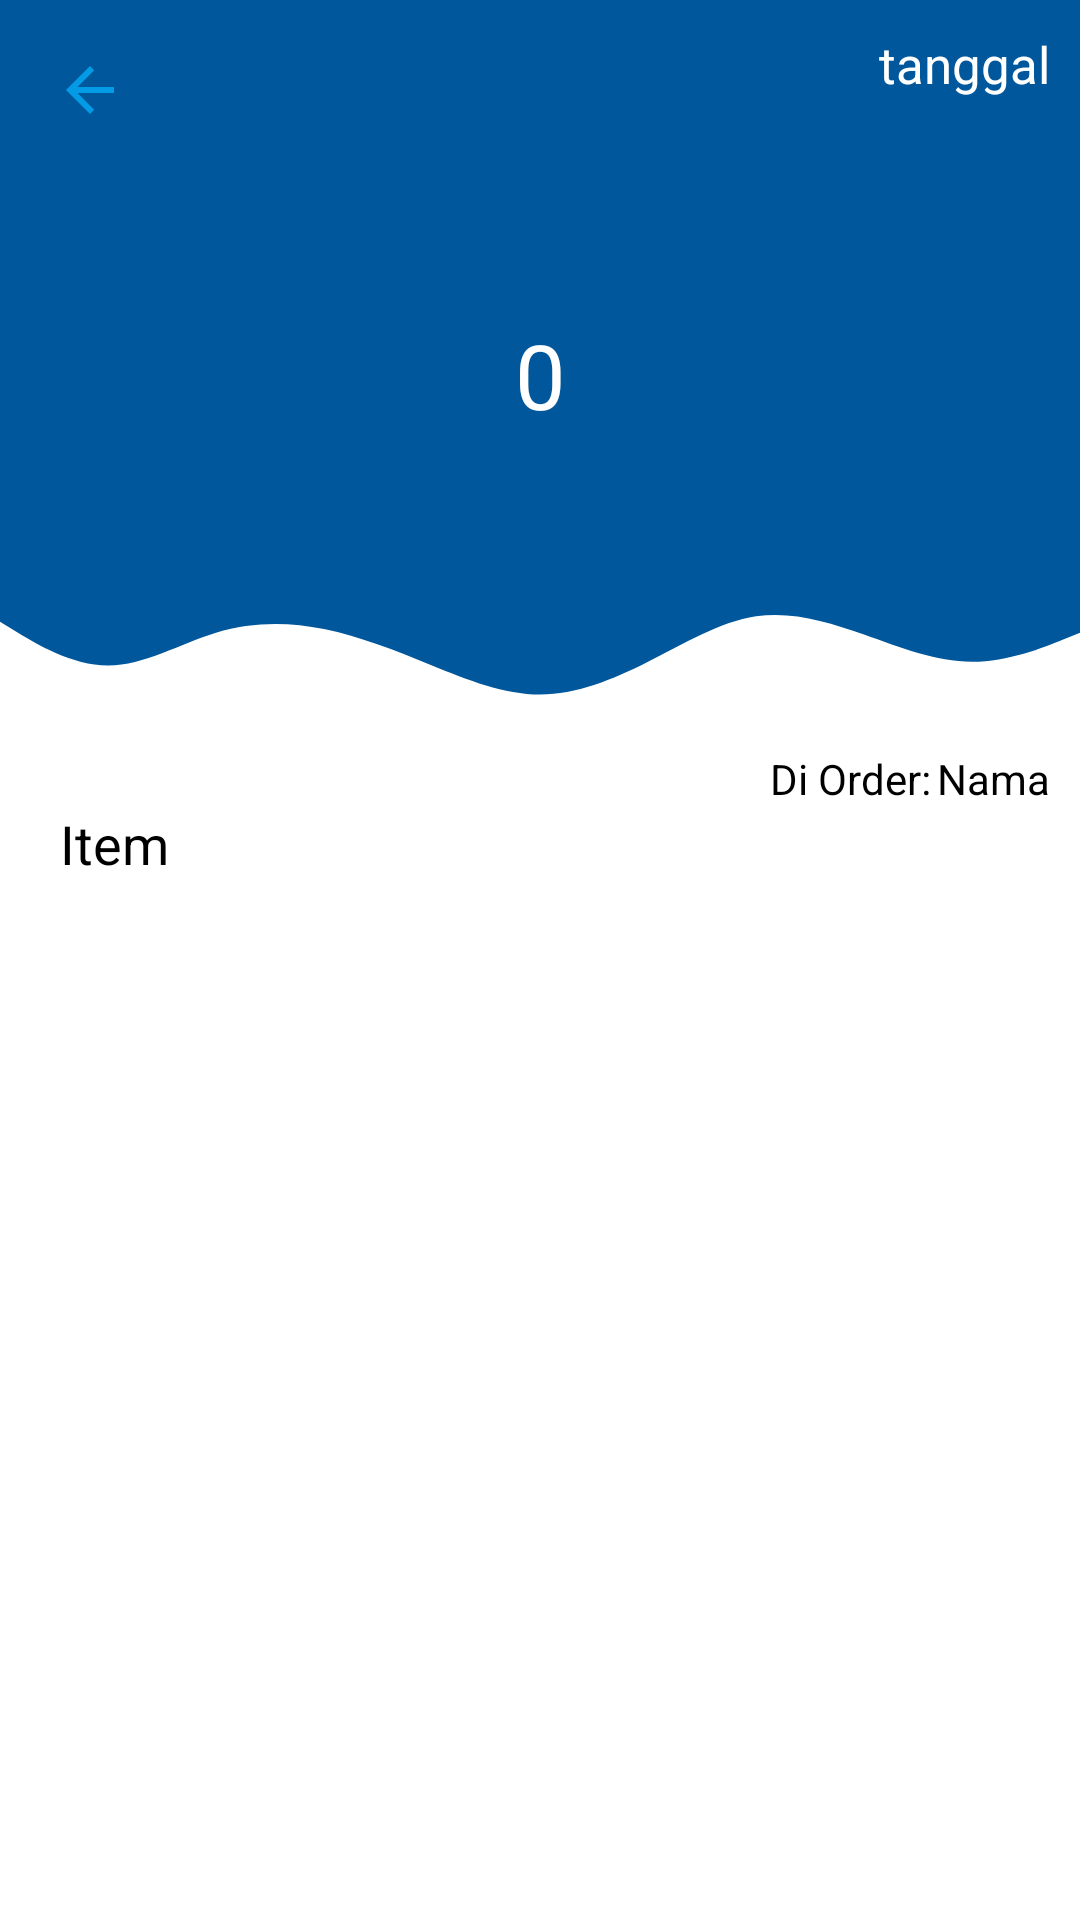

The Android layout XML behind this screen, and the referenced resources:
<!-- AndroidManifest.xml: application theme Theme.TrackerSales -->
<!-- res/layout/fragment_detail_order_history.xml -->
<?xml version="1.0" encoding="utf-8"?>
<FrameLayout xmlns:android="http://schemas.android.com/apk/res/android"
    xmlns:app="http://schemas.android.com/apk/res-auto"
    xmlns:tools="http://schemas.android.com/tools"
    android:layout_width="match_parent"
    android:layout_height="match_parent"
    tools:context=".DetailOrderHistory">

    <LinearLayout
        android:layout_width="match_parent"
        android:layout_height="match_parent"
        android:orientation="vertical">


        <LinearLayout
            android:layout_width="match_parent"
            android:layout_height="wrap_content"
            android:minHeight="200dp"
            android:background="@color/light_blue_900"
            android:orientation="horizontal"
            >
            <LinearLayout
                android:layout_width="match_parent"
                android:layout_height="match_parent"
                android:orientation="vertical">
                <LinearLayout
                    android:paddingTop="10dp"
                    android:layout_width="match_parent"
                    android:layout_height="wrap_content"
                    android:orientation="horizontal">
                    <ImageButton
                        android:layout_marginStart="10dp"
                        android:id="@+id/imageButton2"
                        android:background="@drawable/round_corner"
                        android:layout_width="40dp"
                        android:layout_height="40dp"
                        android:src="@drawable/ic_baseline_arrow_back_for_frag" />

                    <Space
                        android:layout_width="0dp"
                        android:layout_weight="1"
                        android:layout_height="match_parent" />
                    <TextView
                        android:id="@+id/tvTanggalDetailOrder"
                        android:paddingEnd="10dp"
                        android:textSize="17sp"
                        android:layout_width="wrap_content"
                        android:layout_height="wrap_content"
                        android:text="@string/tanggal"
                        android:textColor="@color/white"/>
                </LinearLayout>
                <LinearLayout
                    android:layout_width="match_parent"
                    android:layout_height="match_parent"
                    android:orientation="horizontal"
                    >
                    <TextView
                        android:id="@+id/tvTotalHargaDetailOrder"
                        android:layout_gravity="center"
                        android:textAlignment="center"
                        android:layout_width="match_parent"
                        android:layout_height="wrap_content"
                        android:text="@string/zero"
                        android:textSize="30sp"
                        android:textColor="@color/white"/>
                </LinearLayout>


            </LinearLayout>





        </LinearLayout>


        <LinearLayout
            android:minHeight="50dp"
            android:layout_width="match_parent"
            android:layout_height="wrap_content"
            android:background="@drawable/ic_wave">


        </LinearLayout>
        <LinearLayout

            android:layout_width="match_parent"
            android:layout_height="wrap_content"
            android:orientation="horizontal">
            <Space
                android:layout_width="0dp"
                android:layout_weight="1"
                android:layout_height="match_parent"/>
            <TextView
                android:layout_marginEnd="2dp"
                android:layout_width="wrap_content"
                android:layout_height="wrap_content"
                android:text="Di Order:"
                android:textColor="@color/black"/>
            <TextView
                android:layout_marginEnd="10dp"
                android:layout_width="wrap_content"
                android:layout_height="wrap_content"
                android:text="@string/nama"
                android:textColor="@color/black"
                android:id="@+id/tvNamaCustomerDetailOrder"
                />

        </LinearLayout>
        <LinearLayout
            android:layout_width="match_parent"
            android:layout_height="wrap_content"
            android:orientation="horizontal">


        </LinearLayout>
        <LinearLayout
            android:layout_width="match_parent"
            android:layout_height="wrap_content"
            android:orientation="horizontal"
            android:paddingStart="20dp">

            <TextView

                android:layout_width="wrap_content"
                android:layout_height="wrap_content"
                android:text="Item"
                android:textSize="18sp"
                android:textColor="@color/black"
                android:labelFor="@+id/editTextTextMultiLine"/>

        </LinearLayout>


        <LinearLayout
            android:layout_width="match_parent"
            android:layout_height="wrap_content"
            android:orientation="horizontal"
            android:padding="20dp">

            <androidx.recyclerview.widget.RecyclerView
                android:id="@+id/list_itemHistory"
                tools:listitem="@layout/list_item"
                android:layout_width="match_parent"
                android:layout_marginBottom="100dp"
                android:layout_height="wrap_content"/>
        </LinearLayout>



    </LinearLayout>
</FrameLayout>
<!-- res/layout/list_item.xml (included above) -->
<?xml version="1.0" encoding="utf-8"?>
<LinearLayout xmlns:android="http://schemas.android.com/apk/res/android"
    xmlns:tools="http://schemas.android.com/tools"
    android:layout_width="match_parent"
    android:layout_height="wrap_content">
    <LinearLayout
        android:layout_width="match_parent"
        android:layout_height="wrap_content"
        android:orientation="horizontal"
        tools:ignore="UselessParent"
        >

        <LinearLayout
            android:padding="20dp"
            android:layout_width="match_parent"
            android:layout_height="wrap_content"
            android:orientation="vertical">
            <LinearLayout
                android:layout_width="match_parent"
                android:layout_height="wrap_content"
                android:orientation="horizontal">
                <TextView
                    android:textColor="@color/black"
                    android:layout_width="wrap_content"
                    android:layout_height="wrap_content"
                    android:id="@+id/itemName"
                    android:text="@string/nama"/>
                <Space
                    android:layout_width="0dp"
                    android:layout_weight="1"
                    android:layout_height="match_parent" />

                <ImageButton
                    android:layout_width="wrap_content"
                    android:layout_height="wrap_content"
                    android:id="@+id/deleteButton"
                    android:background="@drawable/round_corner"
                    android:src="@drawable/ic_baseline_cancel_24"/>
            </LinearLayout>
            <LinearLayout
                android:layout_width="wrap_content"
                android:layout_height="wrap_content"
                android:orientation="horizontal">
                <TextView
                    android:layout_width="wrap_content"
                    android:layout_height="wrap_content"
                    android:text="Rp."
                    android:textColor="@color/black"/>
                <TextView
                    android:id="@+id/txtPrice"
                    android:layout_width="wrap_content"
                    android:layout_height="wrap_content"
                    android:layout_alignParentRight="true"
                    android:layout_marginEnd="20dp"
                    android:text="0"
                    android:textColor="@color/black"/>
            </LinearLayout>

            <LinearLayout
                android:layout_width="wrap_content"
                android:layout_height="wrap_content"
                android:orientation="horizontal">
                <TextView
                    android:layout_width="wrap_content"
                    android:layout_height="wrap_content"
                    android:text="kuantitas: "
                    android:textColor="@color/black"
                    />
                <TextView
                    android:layout_width="wrap_content"
                    android:layout_height="wrap_content"
                    android:text="0"
                    android:textColor="@color/black"
                    android:id="@+id/txtJumlah"/>
            </LinearLayout>

        </LinearLayout>

    </LinearLayout>





</LinearLayout>
<!-- resources referenced by this layout -->
<resources>
  <color name="black">#FF000000</color>
  <color name="light_blue_900">#FF01579B</color>
  <color name="white">#FFFFFFFF</color>
  <!-- drawable ic_baseline_arrow_back_for_frag (drawable) -->
  <vector xmlns:android="http://schemas.android.com/apk/res/android"
      android:width="24dp"
      android:height="24dp"
      android:viewportWidth="24"
      android:viewportHeight="24"
      android:autoMirrored="true">
    <path
        android:fillColor="@color/light_blue_600"
        android:pathData="M20,11H7.83l5.59,-5.59L12,4l-8,8 8,8 1.41,-1.41L7.83,13H20v-2z"/>
  </vector>
  <!-- drawable ic_wave (drawable) -->
  <vector xmlns:android="http://schemas.android.com/apk/res/android"
      android:width="24dp"
      android:height="24dp"
      android:viewportWidth="1440"
      android:viewportHeight="440">
    <path
        android:pathData="M0,64L24,96C48,128 96,192 144,192C192,192 240,128 288,96C336,64 384,64 432,85.3C480,107 528,149 576,192C624,235 672,277 720,277.3C768,277 816,235 864,181.3C912,128 960,64 1008,48C1056,32 1104,64 1152,101.3C1200,139 1248,181 1296,181.3C1344,181 1392,139 1416,117.3L1440,96L1440,0L1416,0C1392,0 1344,0 1296,0C1248,0 1200,0 1152,0C1104,0 1056,0 1008,0C960,0 912,0 864,0C816,0 768,0 720,0C672,0 624,0 576,0C528,0 480,0 432,0C384,0 336,0 288,0C240,0 192,0 144,0C96,0 48,0 24,0L0,0Z"
        android:fillColor="@color/light_blue_900"/>
  </vector>
  <string name="nama">Nama</string>
  <string name="tanggal">tanggal</string>
  <string name="zero">0</string>
  <style name="Theme.TrackerSales" parent="Theme.MaterialComponents.DayNight.DarkActionBar">
          
          <item name="colorPrimary">@color/light_blue_900</item>
          <item name="colorPrimaryVariant">@color/light_blue_600</item>
          <item name="colorOnPrimary">@color/white</item>
          
          <item name="colorSecondary">@color/teal_200</item>
          <item name="colorSecondaryVariant">@color/teal_700</item>
          <item name="colorOnSecondary">@color/black</item>
          
          <item name="android:statusBarColor" tools:targetApi="l">?attr/colorPrimary</item>
  
          
      </style>
  <color name="light_blue_600">#FF039BE5</color>
  <color name="teal_200">#FF03DAC5</color>
  <color name="teal_700">#FF018786</color>
</resources>
